Run: headless pygame with SDL's dummy video driver; simulated clock (each Clock.tick advances the game by its frame time, no real sleeping); random seed 0; keys injected as events and as key.get_pressed() state; no mouse input.
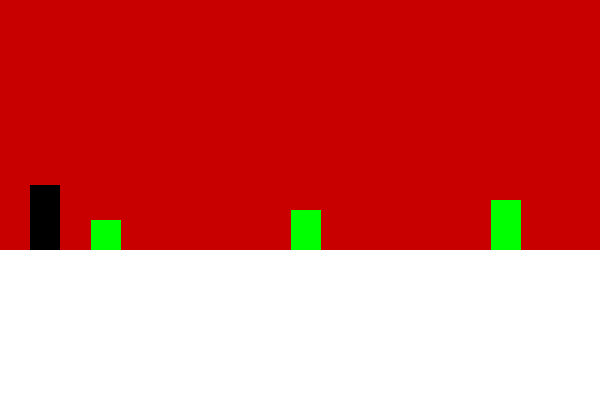
Frame 1 of 4 · flips 1–60 · no input
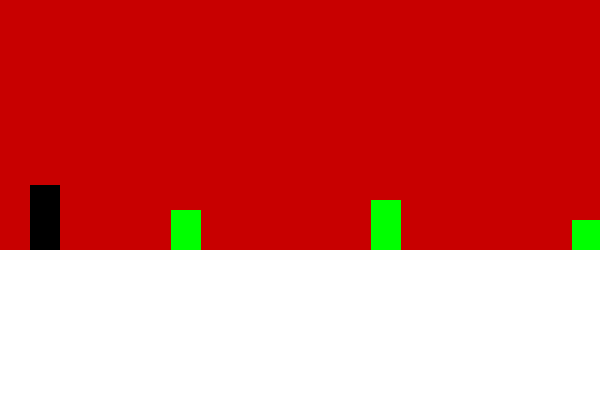
Frame 2 of 4 · flips 61–180 · tapped SPACE, RETURN · held RIGHT (→), D
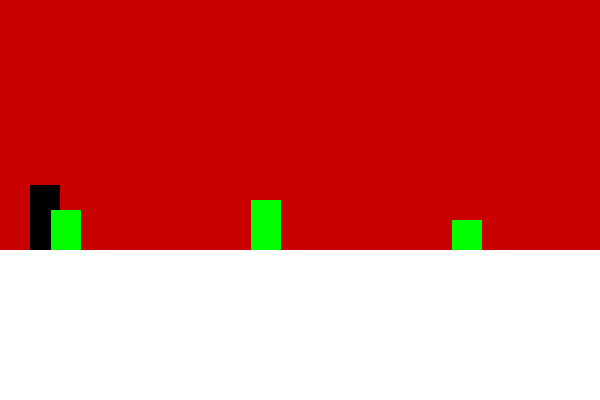
Frame 3 of 4 · flips 181–300 · held DOWN (↓), S
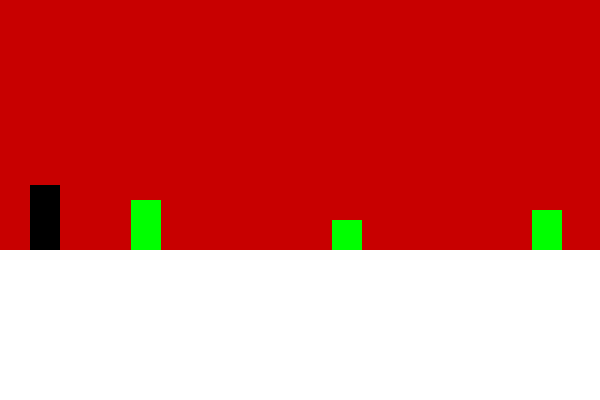
Frame 4 of 4 · flips 301–420 · held LEFT (←), A, UP (↑), W

The pygame program that drew these frames:

import pygame, sys
from pygame.locals import QUIT
import random
import time

pygame.init()

DISPLAY = pygame.display.set_mode((600, 400))
pygame.display.set_caption('Chrome Dino')
score = 0
score = "SCORE:", score

# colors
RED = (200, 0, 0)

class Cactus:

    def __init__(self, x, y, l):
        self.x = x
        self.y = y
        self.l = l
        self.cactus = pygame.draw.rect(DISPLAY,"green",(150,220,30,30))

cactus1 = Cactus(150,220,30)
cactus2 = Cactus(350,210,40)
cactus3 = Cactus(550,200,50)

cacti = [cactus1,cactus2,cactus3]

clock = pygame.time.Clock()

def shiftcactus():
    for cactus in cacti:
        cactus.x -= 1
        
        if cactus.x < 0:
            cactus.x = 600

while True:
    clock.tick(60)
    DISPLAY.fill(RED)
    pygame.draw.rect(DISPLAY,"white",(0,250,600,500))
    pygame.draw.rect(DISPLAY,"black",(30,185,30,65))
    
    pygame.draw.rect(DISPLAY,"green",(cactus1.x,cactus1.y,30,30))
    pygame.draw.rect(DISPLAY,"green",(cactus2.x,cactus2.y,30,40))
    pygame.draw.rect(DISPLAY,"green",(cactus3.x,cactus3.y,30,50))
    shiftcactus()
    pygame.display.update()
